2-way image classification set "RailwayDefectDetectionDatabase" from GitHub (arjun-1002/Railnex-AI); label vocabulary: defective, non defective.

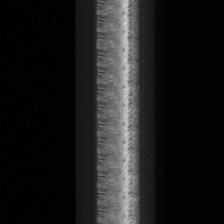
Label: defective

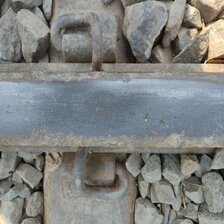
Label: non defective

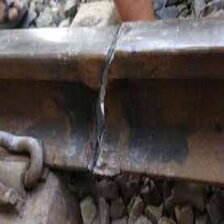
Label: defective

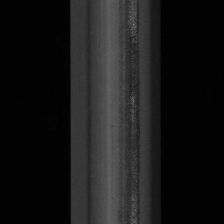
Label: non defective

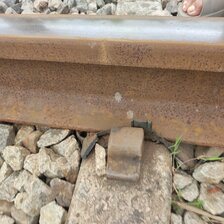
Label: defective

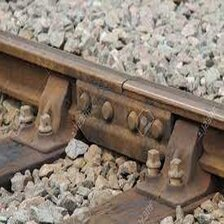
Label: non defective
